Run: headless pygame with SDL's dummy video driver; simulated clock (each Clock.tick advances the game by its frame time, no real sleeping); random seed 0; keys injected as events and as key.get_pressed() state; no mouse input.
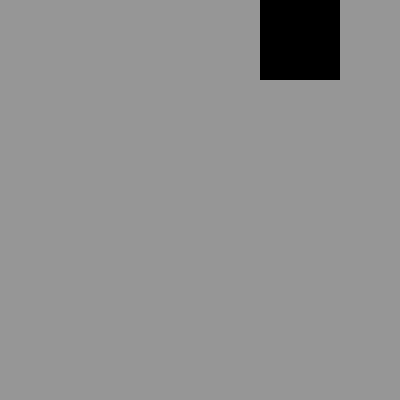
Frame 1 of 4 · flips 1–60 · no input
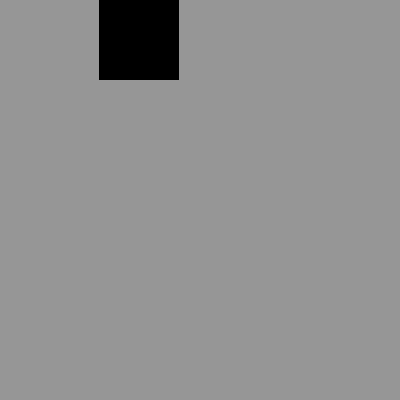
Frame 2 of 4 · flips 61–180 · tapped SPACE, RETURN · held RIGHT (→), D
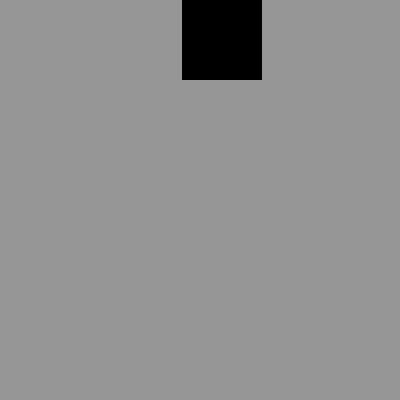
Frame 3 of 4 · flips 181–300 · held DOWN (↓), S
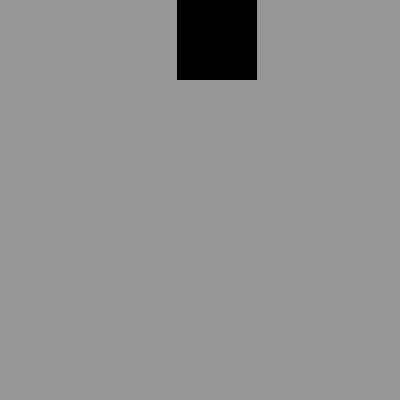
Frame 4 of 4 · flips 301–420 · held LEFT (←), A, UP (↑), W

The pygame program that drew these frames:

# importar as librerias de pygame
import pygame
import sys


#---------------------------------------
# 
# clase Cuadrado
#
#---------------------------------------

# color 
COLOR_NEGRO = (0,0,0)
COLOR_GRIS = (150,150,150)
class CUADRADO(pygame.sprite.Sprite):

    def __init__(self):
        pygame.sprite.Sprite.__init__(self)
        self.image = pygame.Surface((80,80))
        self.image.fill(COLOR_NEGRO)
        self.rect = self.image.get_rect()
        self.rect.x = 200
        self.rect.x = 200

        self.DESPLAZAMIENTO = 3
    def update(self):
        self.rect.x += self.DESPLAZAMIENTO

        if  self.rect.x >= 320:
            self.rect.x = 320
            self.DESPLAZAMIENTO = -3
        elif  self.rect.x <= 0:
            self.rect.x = 0
            self.DESPLAZAMIENTO = 3


#--------------------------
#
#Código
#
#--------------------------
pygame.init()
screen = pygame.display.set_mode((400,400))
background = pygame.Surface(screen.get_size())
background.fill(COLOR_GRIS)
screen.blit(background, (0,0))

pygame.display.set_caption("el cuadrado que rebota")

reloj = pygame.time.Clock()

XX = 300
DESPLASAMIENTO = 3
all_sprites = pygame.sprite.Group()
cuadrado = CUADRADO()
all_sprites.add(cuadrado)

while 1:

    for event in pygame.event.get():
        if event.type == pygame.QUIT:
            sys.exit()

    all_sprites.clear(screen, background)
    all_sprites.update()
    all_sprites.draw(screen)

    pygame.display.flip()
